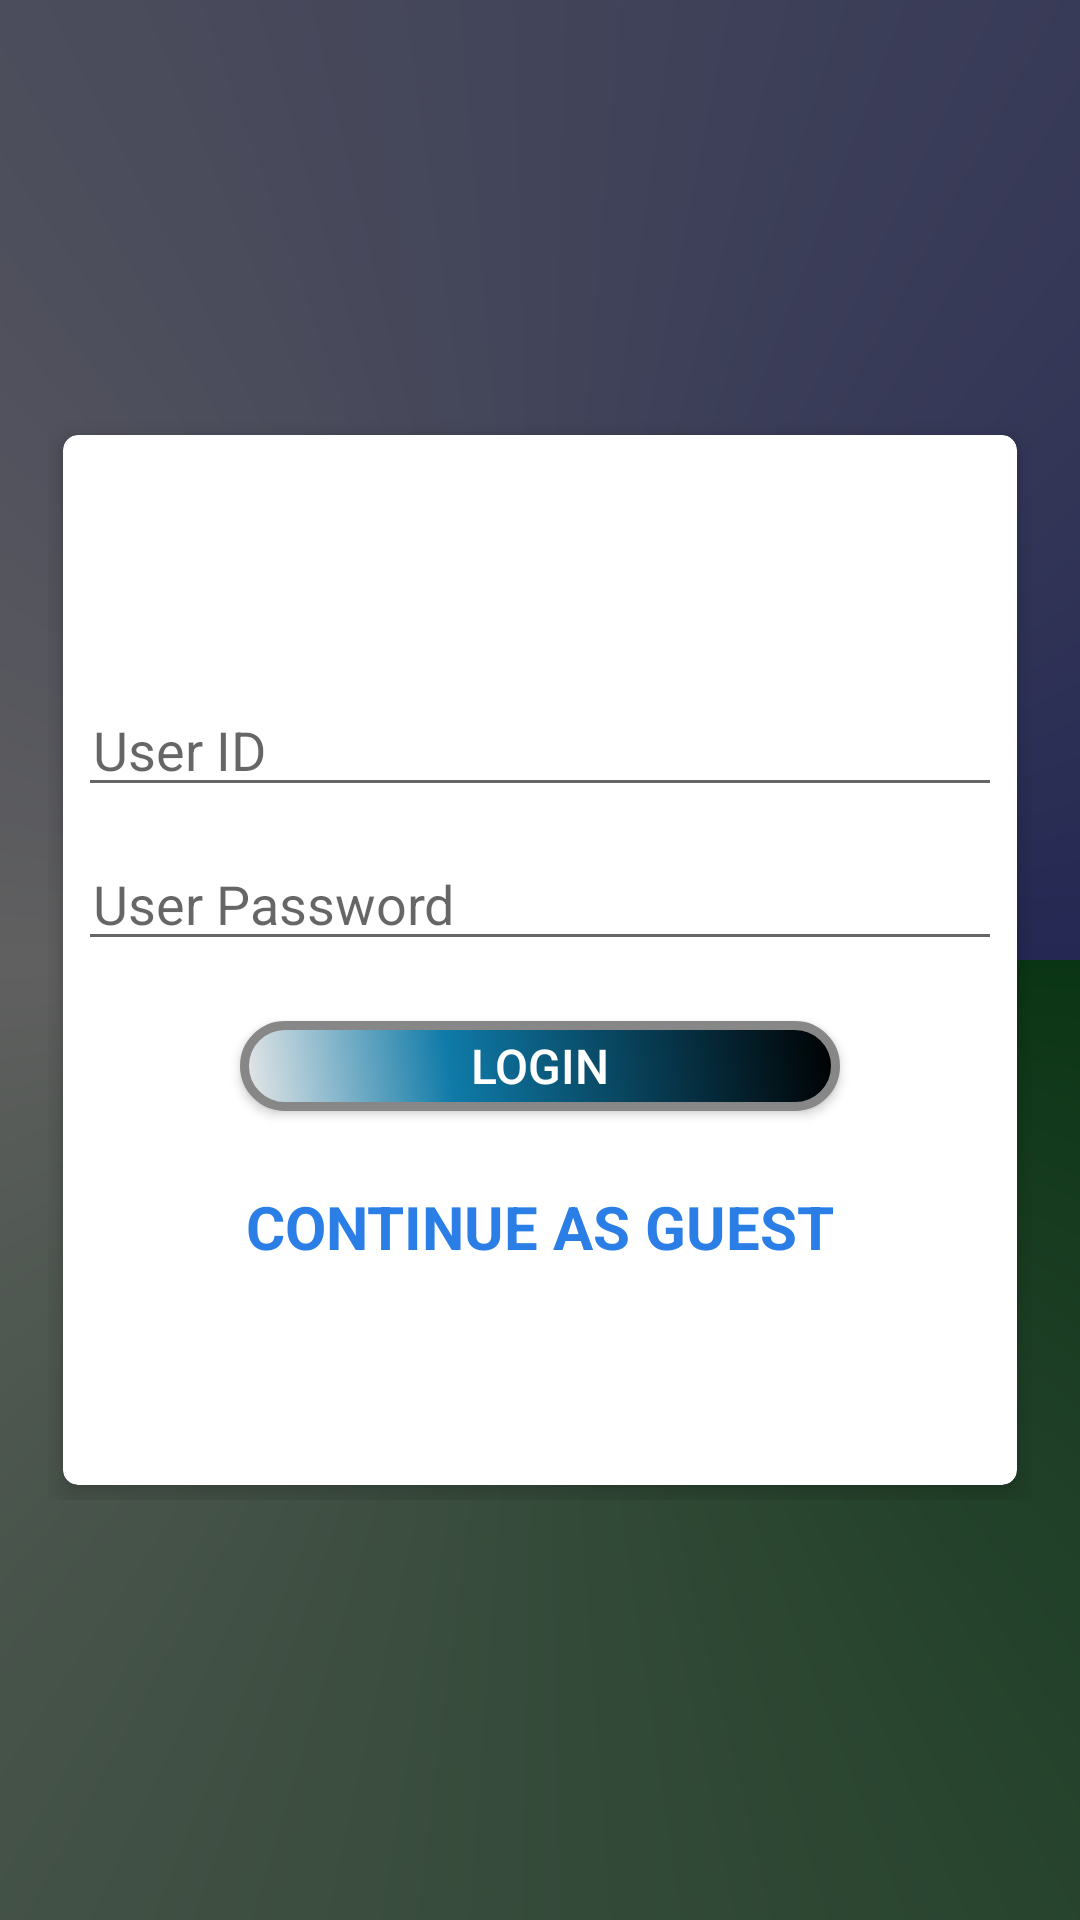

Reconstruct the res/layout file that produces this screen, plus the resources it refers to.
<!-- AndroidManifest.xml: application theme Theme.InsuranceDemo3 -->
<!-- res/layout/login_registration_guest.xml -->
<?xml version="1.0" encoding="utf-8"?>
<RelativeLayout xmlns:android="http://schemas.android.com/apk/res/android"
    xmlns:tools="http://schemas.android.com/tools"
    xmlns:app="http://schemas.android.com/apk/res-auto"
    android:layout_width="match_parent"
    android:layout_height="match_parent"
    android:background="@drawable/background_gradient_login_regi_guest_page"
    android:gravity="center"
    android:padding="16dp"
    tools:context=".Login_Registration_Guest">

    <RelativeLayout
        android:layout_width="match_parent"
        android:layout_height="wrap_content"
        android:layout_gravity="center">

        <androidx.cardview.widget.CardView
            xmlns:Card_View="http://schemas.android.com/apk/res-auto"
            android:layout_width="match_parent"
            android:layout_height="350dp"
            android:layout_margin="5dp"
            android:padding="10dp"
            Card_View:cardCornerRadius="5dp"
            Card_View:cardElevation="5dp">

            <LinearLayout
                android:layout_width="match_parent"
                android:layout_height="wrap_content"
                android:layout_gravity="center"
                android:layout_margin="5dp"
                android:orientation="vertical">

                <EditText
                    android:id="@+id/userID"
                    android:layout_width="match_parent"
                    android:layout_height="wrap_content"
                    android:layout_marginTop="10dp"
                    android:hint="@string/user_id"
                    android:inputType="textEmailAddress"
                    android:maxLines="1"
                    android:paddingStart="5dp"
                    android:singleLine="true"
                    android:paddingLeft="5dp" />

                <EditText
                    android:id="@+id/password"
                    android:layout_width="match_parent"
                    android:layout_height="wrap_content"
                    android:layout_marginTop="10dp"
                    android:hint="@string/user_password"
                    android:inputType="textPassword"
                    android:maxLines="1"
                    android:paddingStart="5dp"
                    android:singleLine="true"
                    android:paddingLeft="5dp" />

                <Button
                    android:id="@+id/button_login"
                    android:layout_width="200dp"
                    android:layout_height="30dp"
                    android:layout_gravity="center"
                    android:layout_margin="20dp"
                    android:background="@drawable/button_login"
                    android:text="@string/login"
                    android:textColor="@android:color/white"
                    android:textSize="16sp"/>

                <TextView
                    android:id="@+id/guest_register"
                    android:layout_width="match_parent"
                    android:layout_height="wrap_content"
                    android:layout_marginTop="5dp"
                    android:gravity="center"
                    android:text="@string/continue_as_guest_1"
                    android:textColor="#FF2A7EE6"
                    android:textStyle="bold"
                    android:textSize="20sp"/>

            </LinearLayout>
        </androidx.cardview.widget.CardView>

    </RelativeLayout>

    <ImageView
        android:id="@+id/profile"
        android:layout_width="100dp"
        android:layout_height="100dp"
        android:layout_centerHorizontal="true"
        android:layout_marginTop="-50dp"
        android:background="@drawable/round_background"
        android:padding="15dp"
        android:src="@drawable/profile"/>

</RelativeLayout>
<!-- resources referenced by this layout -->
<resources>
  <!-- drawable background_gradient_login_regi_guest_page (drawable) -->
  <?xml version="1.0" encoding="utf-8"?>
  <shape
      xmlns:android="http://schemas.android.com/apk/res/android"
      android:shape="rectangle">
  
      <gradient
          android:type="sweep"
          android:centerX="50%"
          android:centerY="50%"
          android:startColor="#0A3514"
          android:centerColor="#606060"
          android:endColor="#242853"
          />
  
  </shape>
  <!-- drawable button_login (drawable) -->
  <?xml version="1.0" encoding="utf-8"?>
  <shape xmlns:android="http://schemas.android.com/apk/res/android" android:shape="rectangle" >
      <corners
          android:radius="14dp"
          />
      <gradient
          android:angle="45"
          android:centerX="35%"
          android:centerColor="#0F7AA8"
          android:startColor="#E8E8E8"
          android:endColor="#000000"
          android:type="linear"
          />
      <padding
          android:left="0dp"
          android:top="0dp"
          android:right="0dp"
          android:bottom="0dp"
          />
      <size
          android:width="270dp"
          android:height="60dp"
          />
      <stroke
          android:width="3dp"
          android:color="#878787"
          />
  </shape>
  <string name="continue_as_guest_1">CONTINUE AS GUEST</string>
  <string name="login">Login</string>
  <string name="user_id">User ID</string>
  <string name="user_password">User Password</string>
  <style name="Theme.InsuranceDemo3" parent="Theme.AppCompat.Light.NoActionBar">
          
          <item name="colorPrimary">@color/purple_500</item>
          <item name="colorPrimaryVariant">@color/purple_700</item>
          <item name="colorOnPrimary">@color/white</item>
          
          <item name="colorSecondary">@color/teal_200</item>
          <item name="colorSecondaryVariant">@color/teal_700</item>
          <item name="colorOnSecondary">@color/black</item>
          
          <item name="android:statusBarColor" tools:targetApi="l">?attr/colorPrimaryVariant</item>
          
      </style>
  <!-- not gathered from this repository: default colours our renderer supplied (Android Studio template values) -->
  <color name="purple_500">#FF6200EE</color>
  <color name="purple_700">#FF3700B3</color>
  <color name="teal_200">#FF03DAC5</color>
  <color name="teal_700">#FF018786</color>
  <color name="black">#FF000000</color>
  <color name="white">#FFFFFFFF</color>
</resources>
